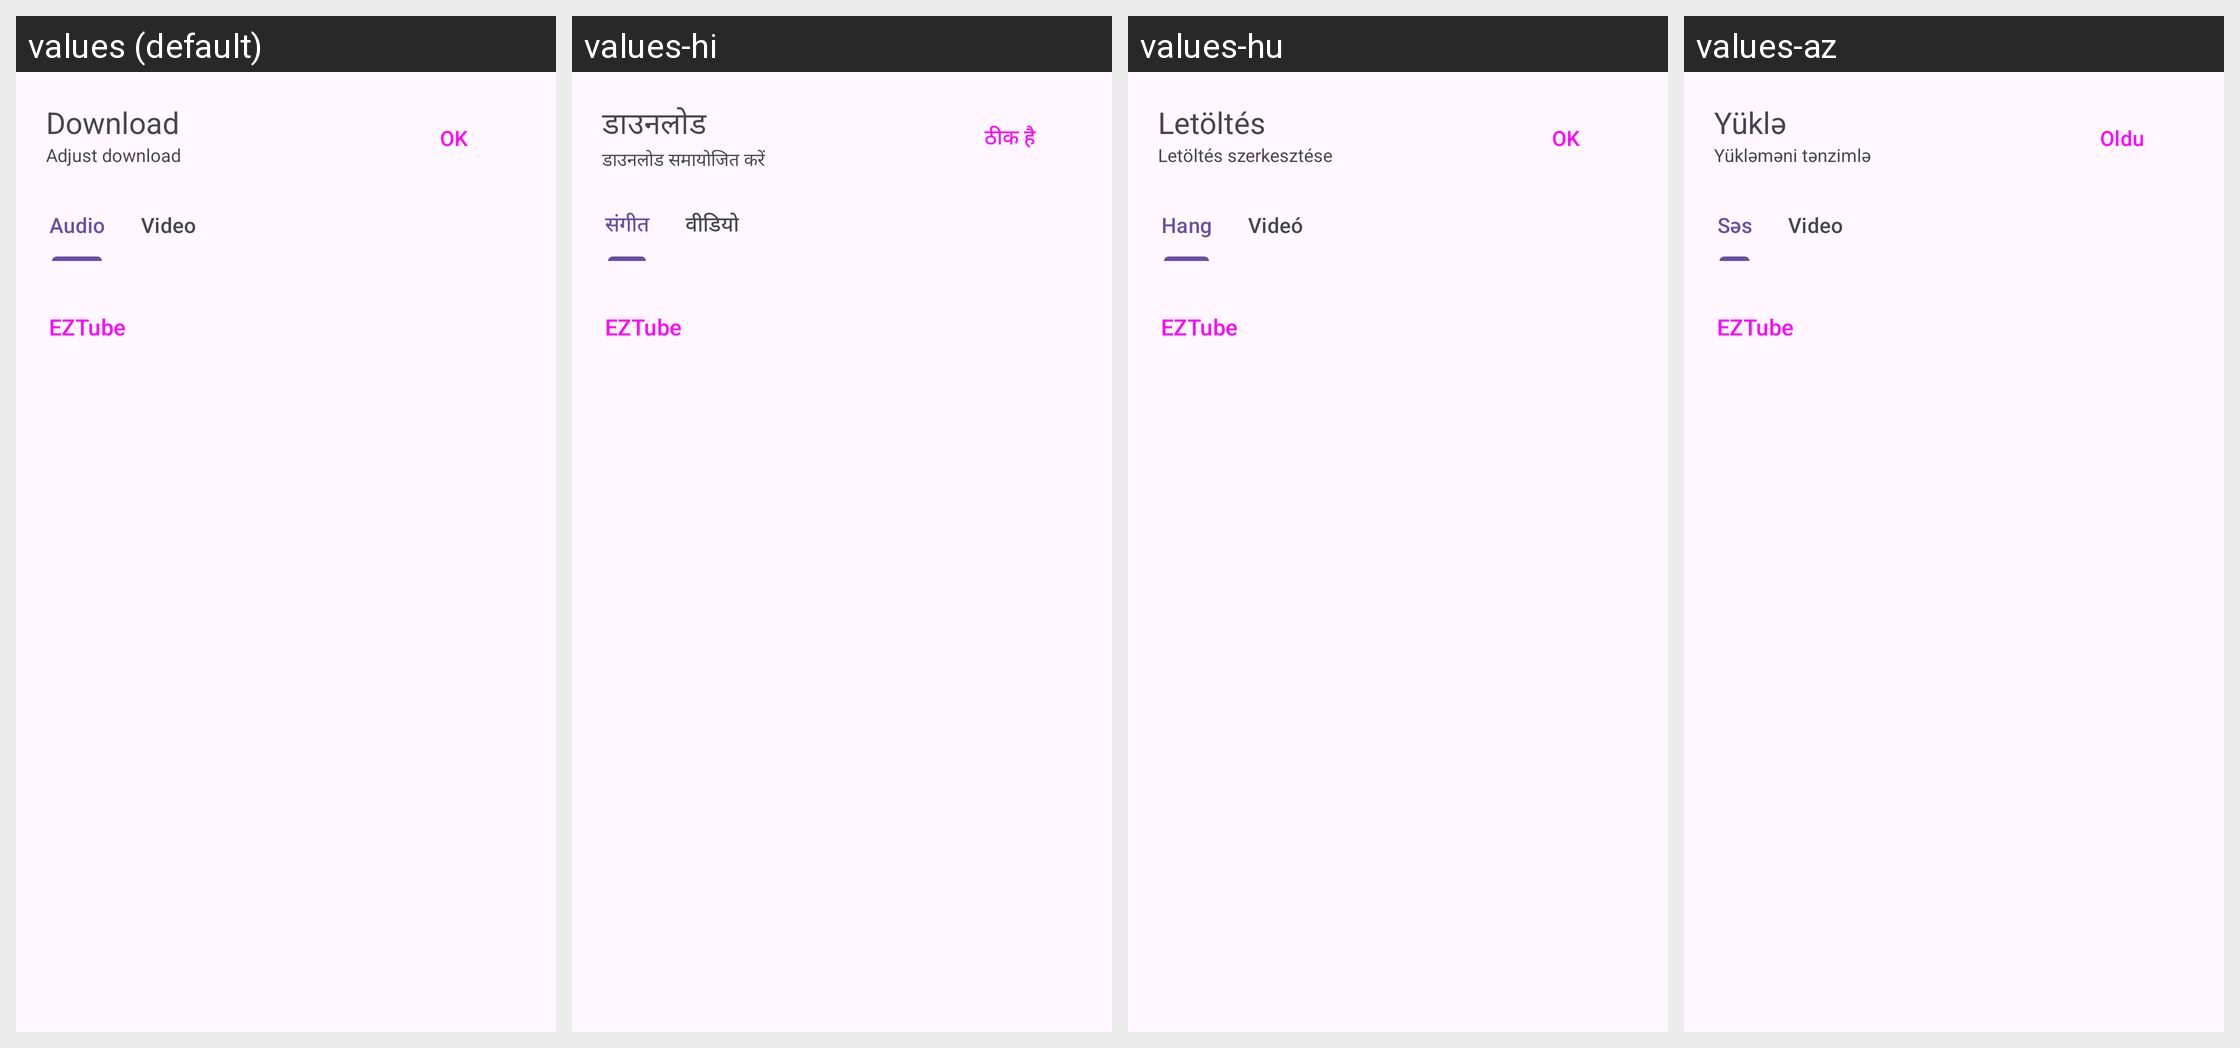

For this localized Android screen grid, give each drawn string resource with its value in every locale shown.
Android screen res/layout/configure_download_bottom_sheet.xml rendered under 4 locales, left to right: values (default), values-hi, values-hu, values-az. Device: Nexus 5 (rendered at 1080×1920; each locale shown at half size, 540×960, under a caption strip naming it); theme BaseTheme.
Other locales in the repository, not shown: values-ar, values-arq, values-arz, values-bg, values-bn, values-bn-rIN, values-ca, values-ckb, values-cs, values-de, values-el, values-es, values-et, values-fa, values-fi, values-fil, values-fr, values-in, values-it, values-iw, values-ja, values-ji, values-ka, values-ko, values-lv, values-mk, values-mr, values-mrh, values-ms, values-nb-rNO, values-nl, values-nn, values-or, values-pa, values-pl, values-pt, values-pt-rBR, values-ro, values-ru, values-sa, values-si, values-sk, values-sl, values-sq-rAL, values-sr, values-sv, values-sw, values-ta, values-th, values-tr, values-tr-rTR, values-uk, values-ur, values-vi, values-zh-rCN, values-zh-rTW.
Strings drawn on this screen, with the default value and each locale's value (text and hints the layout hard-codes, and strings that could not be matched under every locale, appear in the picture but are not listed):

download
  values: Download
  values-hi: डाउनलोड
  values-hu: Letöltés
  values-az: Yüklə

configure_download
  values: Adjust download
  values-hi: डाउनलोड समायोजित करें
  values-hu: Letöltés szerkesztése
  values-az: Yükləməni tənzimlə

ok
  values: OK
  values-hi: ठीक है
  values-hu: OK
  values-az: Oldu

audio
  values: Audio
  values-hi: संगीत
  values-hu: Hang
  values-az: Səs

video
  values: Video
  values-hi: वीडियो
  values-hu: Videó
  values-az: Video

app_name
  values: EZTube
  values-hi: EZTube  [not translated; the default value is used]
  values-hu: EZTube  [not translated; the default value is used]
  values-az: EZTube  [not translated; the default value is used]
